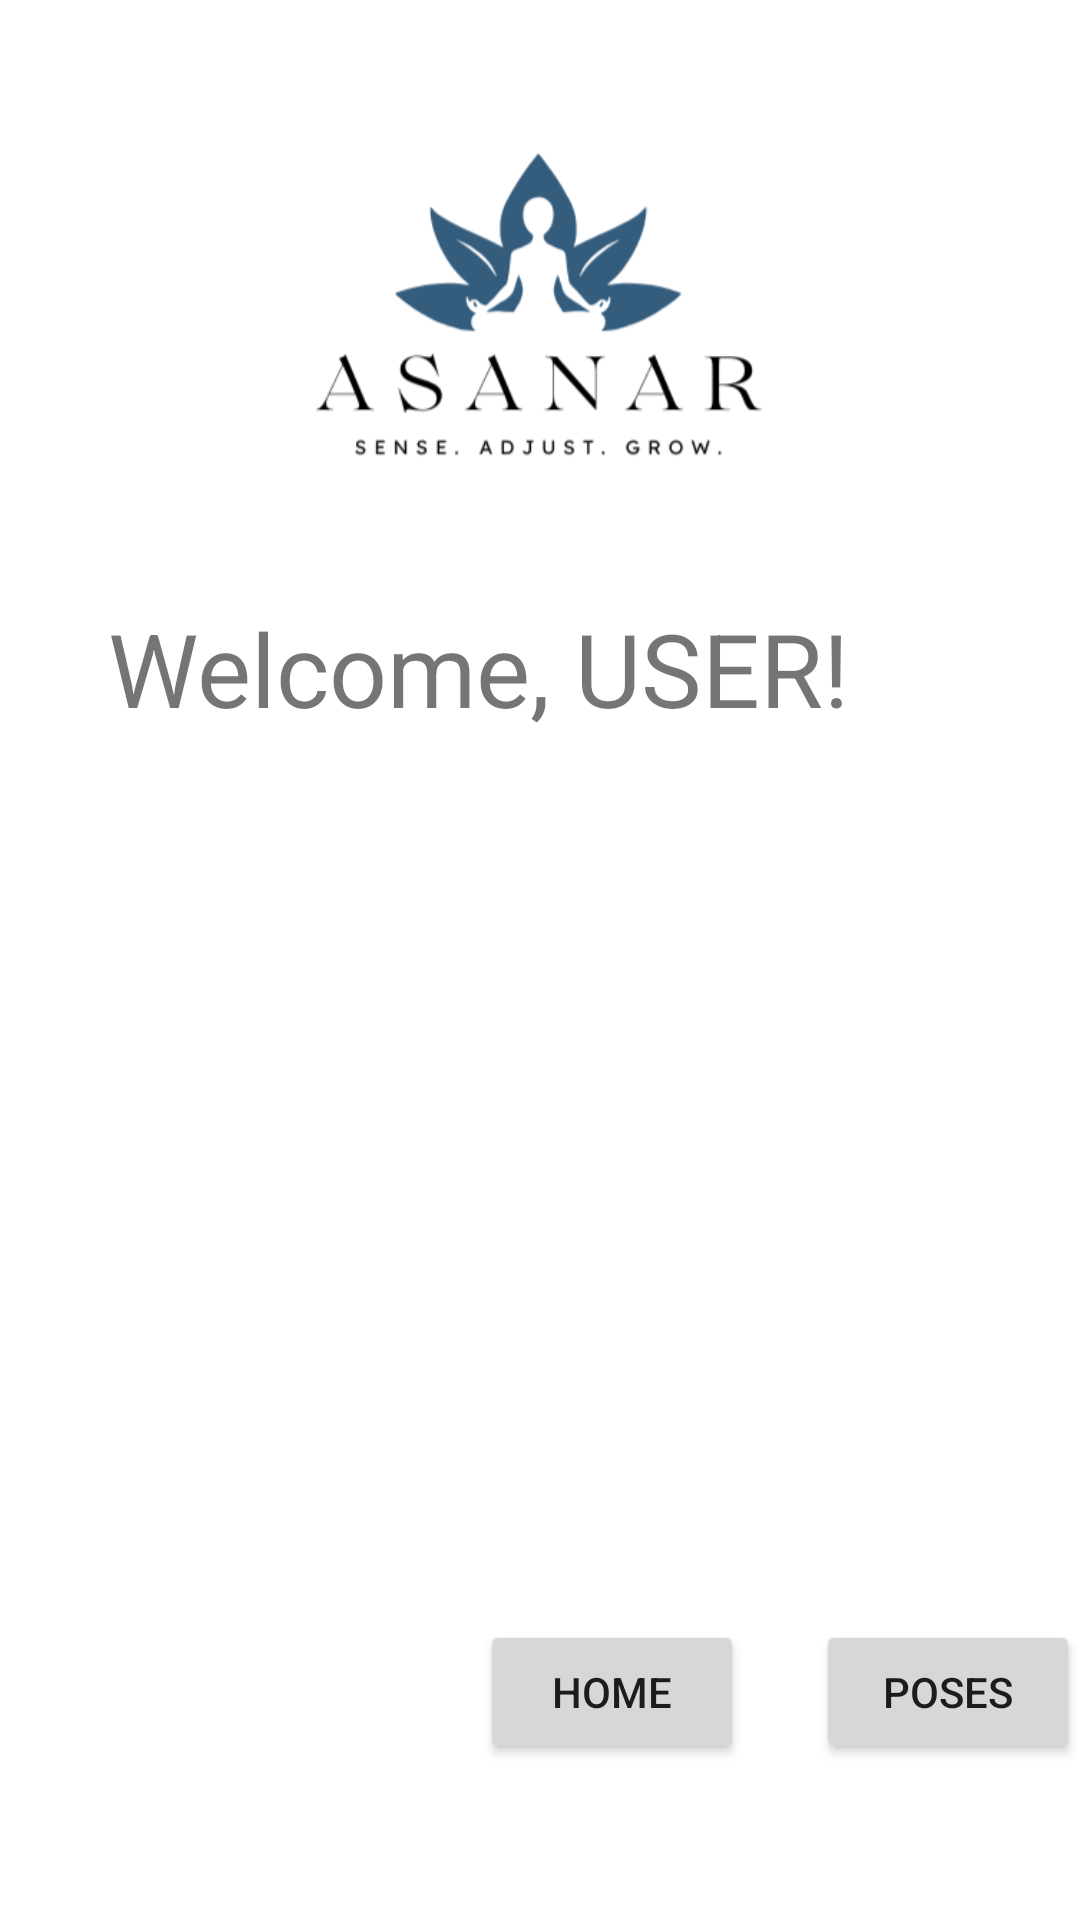

The Android layout XML behind this screen, and the referenced resources:
<!-- AndroidManifest.xml: application theme Theme.AsanAR -->
<!-- res/layout/activity_main.xml -->
<?xml version="1.0" encoding="utf-8"?>
<androidx.constraintlayout.widget.ConstraintLayout xmlns:android="http://schemas.android.com/apk/res/android"
    xmlns:app="http://schemas.android.com/apk/res-auto"
    xmlns:tools="http://schemas.android.com/tools"
    android:layout_width="match_parent"
    android:layout_height="match_parent"
    tools:context=".Main">


    <TextView
        android:id="@+id/textView"
        android:layout_width="85dp"
        android:layout_height="36dp"
        android:text="AsanAR"
        android:textAlignment="center"
        android:textSize="24sp"
        app:layout_constraintBottom_toBottomOf="parent"
        app:layout_constraintEnd_toEndOf="parent"
        app:layout_constraintHorizontal_bias="0.498"
        app:layout_constraintStart_toStartOf="parent"
        app:layout_constraintTop_toTopOf="parent"
        app:layout_constraintVertical_bias="0.066" />

    <Button
        android:id="@+id/button"
        android:layout_width="wrap_content"
        android:layout_height="wrap_content"
        android:layout_marginStart="160dp"
        android:layout_marginBottom="52dp"
        android:text="Home"
        app:layout_constraintBottom_toBottomOf="parent"
        app:layout_constraintStart_toStartOf="parent" />

    <Button
        android:id="@+id/button2"
        android:layout_width="wrap_content"
        android:layout_height="wrap_content"
        android:layout_marginStart="24dp"
        android:layout_marginBottom="52dp"
        android:text="Poses"
        app:layout_constraintBottom_toBottomOf="parent"
        app:layout_constraintStart_toEndOf="@+id/button" />

    <TextView
        android:id="@+id/textView2"
        android:layout_width="264dp"
        android:layout_height="123dp"
        android:layout_marginStart="36dp"
        android:layout_marginTop="124dp"
        android:text="Welcome, USER!"
        android:textSize="34sp"
        app:layout_constraintStart_toStartOf="parent"
        app:layout_constraintTop_toBottomOf="@+id/textView" />

    <ImageView
        android:id="@+id/imageView"
        android:layout_width="242dp"
        android:layout_height="184dp"
        android:layout_marginTop="16dp"
        app:layout_constraintEnd_toEndOf="parent"
        app:layout_constraintHorizontal_bias="0.497"
        app:layout_constraintStart_toStartOf="parent"
        app:layout_constraintTop_toTopOf="parent"
        app:srcCompat="@drawable/firefox_6rn0v7glgi" />
</androidx.constraintlayout.widget.ConstraintLayout>
<!-- resources referenced by this layout -->
<resources>
  <!-- drawable firefox_6rn0v7glgi: png bitmap (drawable, 25580 bytes) -->
  <style name="Theme.AsanAR" parent="Theme.MaterialComponents.DayNight.DarkActionBar">
          
          <item name="colorPrimary">@color/purple_500</item>
          <item name="colorPrimaryVariant">@color/purple_700</item>
          <item name="colorOnPrimary">@color/white</item>
          
          <item name="colorSecondary">@color/teal_200</item>
          <item name="colorSecondaryVariant">@color/teal_700</item>
          <item name="colorOnSecondary">@color/black</item>
          
          <item name="android:statusBarColor">?attr/colorPrimaryVariant</item>
          
      </style>
  <!-- not gathered from this repository: default colours our renderer supplied (Android Studio template values) -->
  <color name="purple_500">#FF6200EE</color>
  <color name="purple_700">#FF3700B3</color>
  <color name="teal_200">#FF03DAC5</color>
  <color name="teal_700">#FF018786</color>
  <color name="black">#FF000000</color>
  <color name="white">#FFFFFFFF</color>
</resources>
